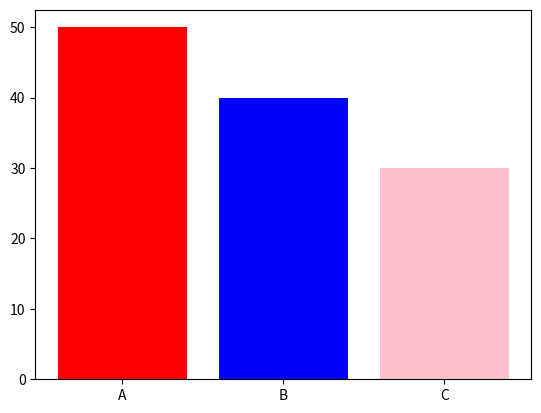

The matplotlib source for this figure:
import matplotlib.pyplot as plt 

plt.bar(["A","B","C"],[50,40,30], color=["red","blue","pink"])


plt.show()
